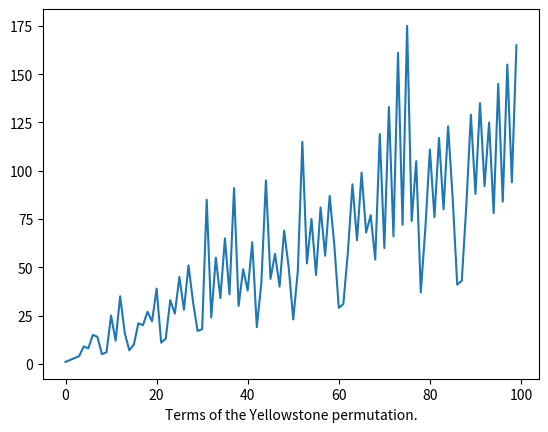

The matplotlib source for this figure:
'''Yellowstone permutation OEIS A098550'''
 
from itertools import chain, count, islice
from operator import itemgetter
from math import gcd
 
from matplotlib import pyplot
 
 
# yellowstone :: [Int]
def yellowstone():
    '''A non-finite stream of terms from
       the Yellowstone permutation.
       OEIS A098550.
    '''
    # relativelyPrime :: Int -> Int -> Bool
    def relativelyPrime(a):
        return lambda b: 1 == gcd(a, b)
 
    # nextWindow :: (Int, Int, [Int]) -> (Int, Int, [Int])
    def nextWindow(triple):
        p2, p1, rest = triple
        [rp2, rp1] = map(relativelyPrime, [p2, p1])
 
        # match :: [Int] -> (Int, [Int])
        def match(xxs):
            x, xs = uncons(xxs)['Just']
            return (x, xs) if rp1(x) and not rp2(x) else (
                second(cons(x))(
                    match(xs)
                )
            )
        n, residue = match(rest)
        return (p1, n, residue)
 
    return chain(
        range(1, 3),
        map(
            itemgetter(1),
            iterate(nextWindow)(
                (2, 3, count(4))
            )
        )
    )
 
 
# TEST ----------------------------------------------------
# main :: IO ()
def main():
    '''Terms of the Yellowstone permutation.'''
 
    print(showList(
        take(30)(yellowstone())
    ))
    pyplot.plot(
        take(100)(yellowstone())
    )
    pyplot.xlabel(main.__doc__)
    #pyplot.show()
 
 
# GENERIC -------------------------------------------------
 
# Just :: a -> Maybe a
def Just(x):
    '''Constructor for an inhabited Maybe (option type) value.
       Wrapper containing the result of a computation.
    '''
    return {'type': 'Maybe', 'Nothing': False, 'Just': x}
 
 
# Nothing :: Maybe a
def Nothing():
    '''Constructor for an empty Maybe (option type) value.
       Empty wrapper returned where a computation is not possible.
    '''
    return {'type': 'Maybe', 'Nothing': True}
 
 
# cons :: a -> [a] -> [a]
def cons(x):
    '''Construction of a list from x as head,
       and xs as tail.
    '''
    return lambda xs: [x] + xs if (
        isinstance(xs, list)
    ) else x + xs if (
        isinstance(xs, str)
    ) else chain([x], xs)
 
 
# iterate :: (a -> a) -> a -> Gen [a]
def iterate(f):
    '''An infinite list of repeated
       applications of f to x.
    '''
    def go(x):
        v = x
        while True:
            yield v
            v = f(v)
    return go
 
 
# second :: (a -> b) -> ((c, a) -> (c, b))
def second(f):
    '''A simple function lifted to a function over a tuple,
       with f applied only to the second of two values.
    '''
    return lambda xy: (xy[0], f(xy[1]))
 
 
# showList :: [a] -> String
def showList(xs):
    '''Stringification of a list.'''
    return '[' + ','.join(repr(x) for x in xs) + ']'
 
 
# take :: Int -> [a] -> [a]
# take :: Int -> String -> String
def take(n):
    '''The prefix of xs of length n,
       or xs itself if n > length xs.
    '''
    return lambda xs: (
        xs[0:n]
        if isinstance(xs, (list, tuple))
        else list(islice(xs, n))
    )
 
 
# uncons :: [a] -> Maybe (a, [a])
def uncons(xs):
    '''The deconstruction of a non-empty list
       (or generator stream) into two parts:
       a head value, and the remaining values.
    '''
    if isinstance(xs, list):
        return Just((xs[0], xs[1:])) if xs else Nothing()
    else:
        nxt = take(1)(xs)
        return Just((nxt[0], xs)) if nxt else Nothing()
 
 
# MAIN ---
if __name__ == '__main__':
    main()
